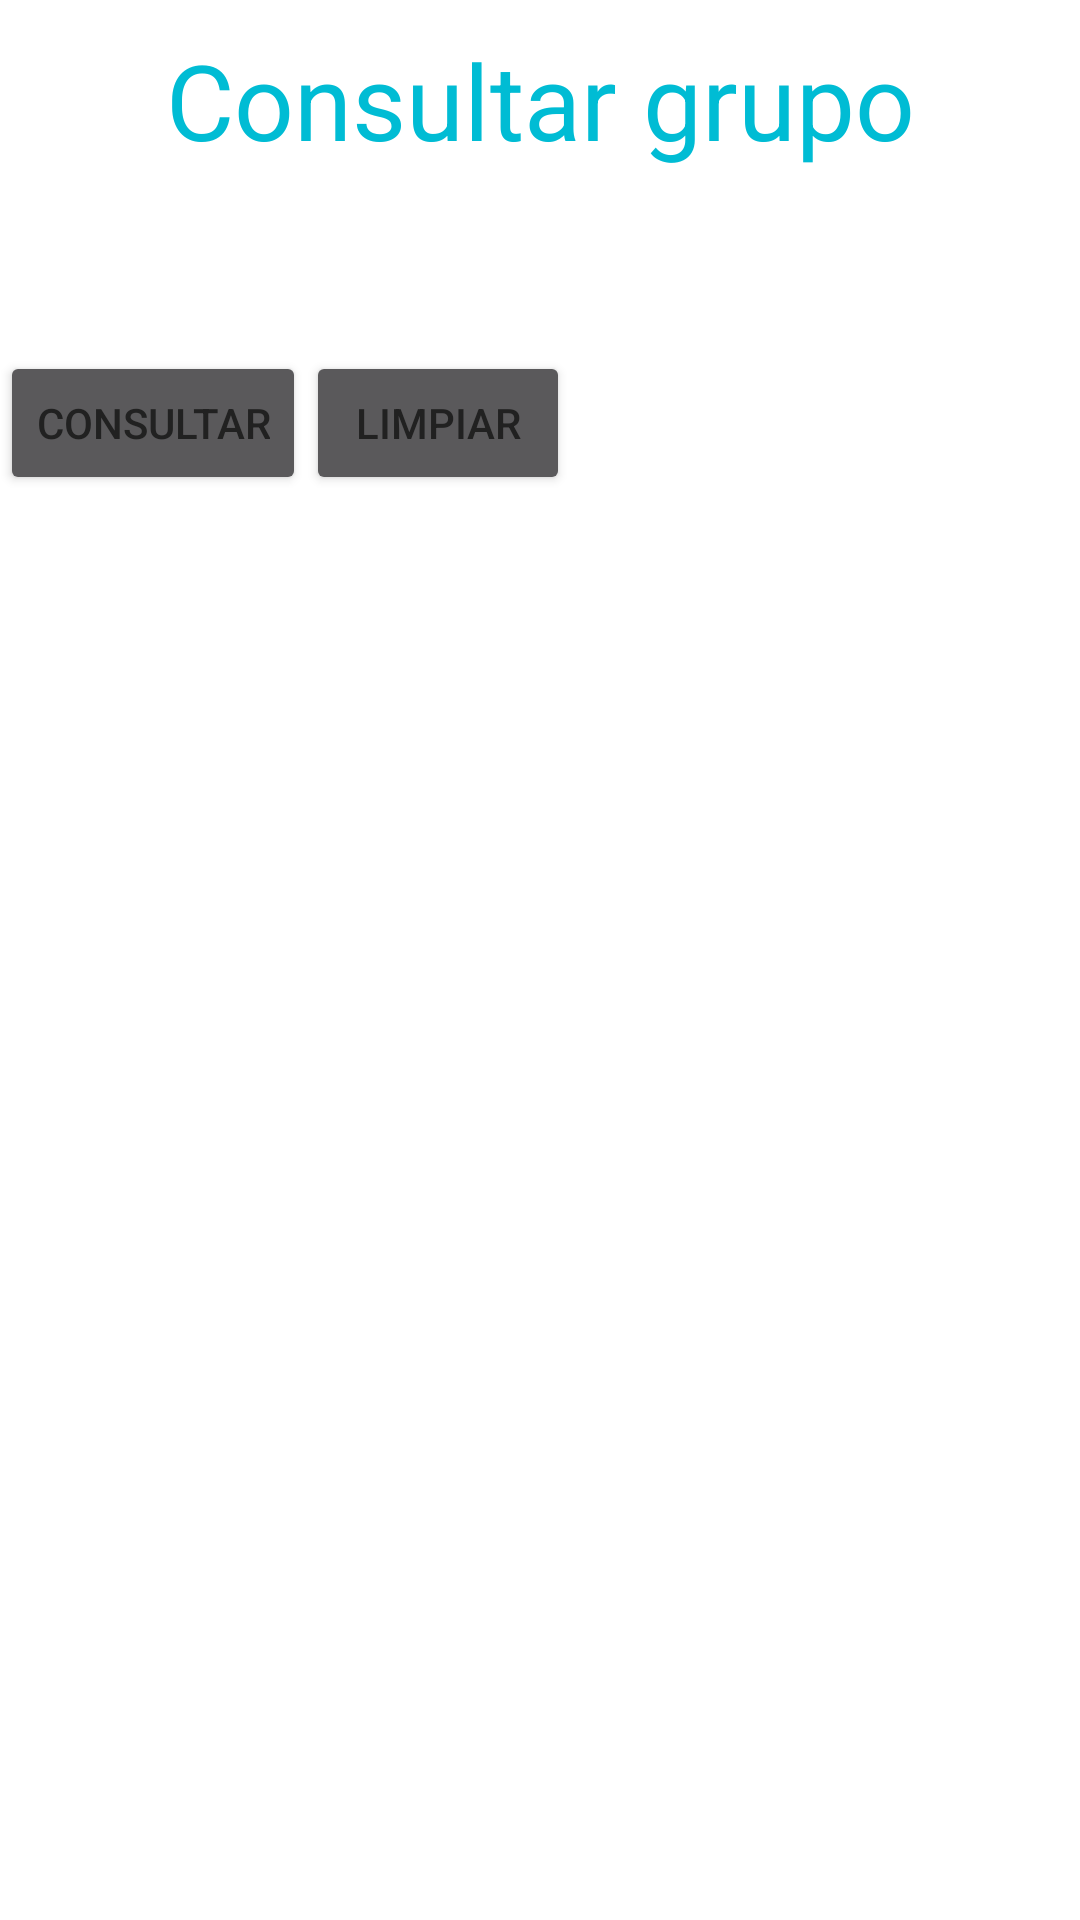

This screen was rendered from an Android layout file. Write that file and the resources it references.
<!-- AndroidManifest.xml: application theme AppTheme -->
<!-- res/layout/activity_grupo_materia_consultar.xml -->
<?xml version="1.0" encoding="utf-8"?>
<LinearLayout xmlns:android="http://schemas.android.com/apk/res/android"
    android:layout_width="fill_parent"
    android:layout_height="fill_parent"
    android:orientation="vertical">

    <TextView
        android:layout_width="match_parent"
        android:layout_height="wrap_content"
        android:gravity="center"
        android:paddingTop="10dp"
        android:text="Consultar grupo"
        android:textColor="@color/colorAccent"
        android:textSize="35dp" />

    <TextView
        android:layout_width="wrap_content"
        android:layout_height="wrap_content"
        android:text="ID Grupo"/>


    <EditText
        android:id="@+id/editIdGrupo"
        android:layout_width="200dp"
        android:layout_height="wrap_content"
        android:inputType="text"
        android:maxLength="10"/>


    <LinearLayout
        android:id="@+id/linearLayout4"
        android:layout_width="fill_parent"
        android:layout_height="wrap_content"
        android:orientation="horizontal">

        <Button
            android:layout_width="wrap_content"
            android:layout_height="wrap_content"
            android:text="Consultar"
            android:layout_column="0"
            android:onClick="consultarGrupoMateria"/>

        <Button
            android:layout_width="wrap_content"
            android:layout_height="wrap_content"
            android:text="Limpiar"
            android:onClick="limpiarTextoGrupoMateria"
           />

    </LinearLayout>

    <TextView
        android:layout_width="wrap_content"
        android:layout_height="wrap_content"
        android:text="Tipo de grupo"/>

    <EditText
        android:id="@+id/editTipoGrupo"
        android:layout_width="fill_parent"
        android:layout_height="wrap_content"
        android:inputType="text"
        android:enabled="false"
        android:focusable="false"
        android:focusableInTouchMode="false"
        android:cursorVisible="false"
        android:longClickable="false"/>

    <TextView
        android:layout_width="wrap_content"
        android:layout_height="wrap_content"
        android:text="Materia"/>

    <EditText
        android:id="@+id/editMateria"
        android:layout_width="fill_parent"
        android:layout_height="wrap_content"
        android:inputType="text"
        android:enabled="false"
        android:focusable="false"
        android:focusableInTouchMode="false"
        android:cursorVisible="false"
        android:longClickable="false"/>

    <TextView
        android:layout_width="wrap_content"
        android:layout_height="wrap_content"
        android:text="Docente"/>

    <EditText
        android:id="@+id/editDocente"
        android:layout_width="fill_parent"
        android:layout_height="wrap_content"
        android:inputType="text"
        android:enabled="false"
        android:focusable="false"
        android:focusableInTouchMode="false"
        android:cursorVisible="false"
        android:longClickable="false"/>

    <TextView
        android:layout_width="wrap_content"
        android:layout_height="wrap_content"
        android:text="Ciclo"/>

    <EditText
        android:id="@+id/editCiclo"
        android:layout_width="fill_parent"
        android:layout_height="wrap_content"
        android:inputType="text"
        android:enabled="false"
        android:focusable="false"
        android:focusableInTouchMode="false"
        android:cursorVisible="false"
        android:longClickable="false"/>


    <TextView
        android:layout_width="wrap_content"
        android:layout_height="wrap_content"
        android:text="Local"/>

    <EditText
        android:id="@+id/editLocal"
        android:layout_width="fill_parent"
        android:layout_height="wrap_content"
        android:inputType="text"
        android:enabled="false"
        android:focusable="false"
        android:focusableInTouchMode="false"
        android:cursorVisible="false"
        android:longClickable="false"/>

    <TextView
        android:layout_width="wrap_content"
        android:layout_height="wrap_content"
        android:text="Dias"/>

    <EditText
        android:id="@+id/editDiasImpartida"
        android:layout_width="fill_parent"
        android:layout_height="wrap_content"
        android:inputType="text"
        android:enabled="false"
        android:focusable="false"
        android:focusableInTouchMode="false"
        android:cursorVisible="false"
        android:longClickable="false"/>

    <TextView
        android:layout_width="wrap_content"
        android:layout_height="wrap_content"
        android:text="Horario"/>

    <EditText
        android:id="@+id/editHorario"
        android:layout_width="fill_parent"
        android:layout_height="wrap_content"
        android:inputType="text"
        android:enabled="false"
        android:focusable="false"
        android:focusableInTouchMode="false"
        android:cursorVisible="false"
        android:longClickable="false"/>

    <TextView
        android:layout_width="wrap_content"
        android:layout_height="wrap_content"
        android:text="Numero de grupo"/>

    <EditText
        android:id="@+id/editNumGrupo"
        android:layout_width="fill_parent"
        android:layout_height="wrap_content"
        android:inputType="text"
        android:enabled="false"
        android:focusable="false"
        android:focusableInTouchMode="false"
        android:cursorVisible="false"
        android:longClickable="false"/>




</LinearLayout>
<!-- resources referenced by this layout -->
<resources>
  <color name="colorAccent">#00BCD4</color>
  <style name="AppTheme" parent="Theme.AppCompat.NoActionBar">
          
          <item name="colorPrimary">@color/colorAccent</item>
          <item name="colorPrimaryDark">@color/myPrimaryDarkColor</item>
          <item name="colorAccent">@color/myAccentColor</item>
          <item name="android:textColorPrimary">@color/myTextPrimaryColor</item>
          <item name="drawerArrowStyle">@style/DrawerArrowStyle</item>
  
  
          <item name="android:windowBackground">@color/myWindowBackground</item>
      </style>
  <color name="myPrimaryDarkColor">#0097A7</color>
  <color name="myAccentColor">#CDDC39</color>
  <color name="myTextPrimaryColor">#212121</color>
  <style name="DrawerArrowStyle" parent="Widget.AppCompat.DrawerArrowToggle">
          <item name="spinBars">true</item>
          <item name="color">@android:color/white</item>
      </style>
  <color name="myWindowBackground">#FFFFFF</color>
</resources>
